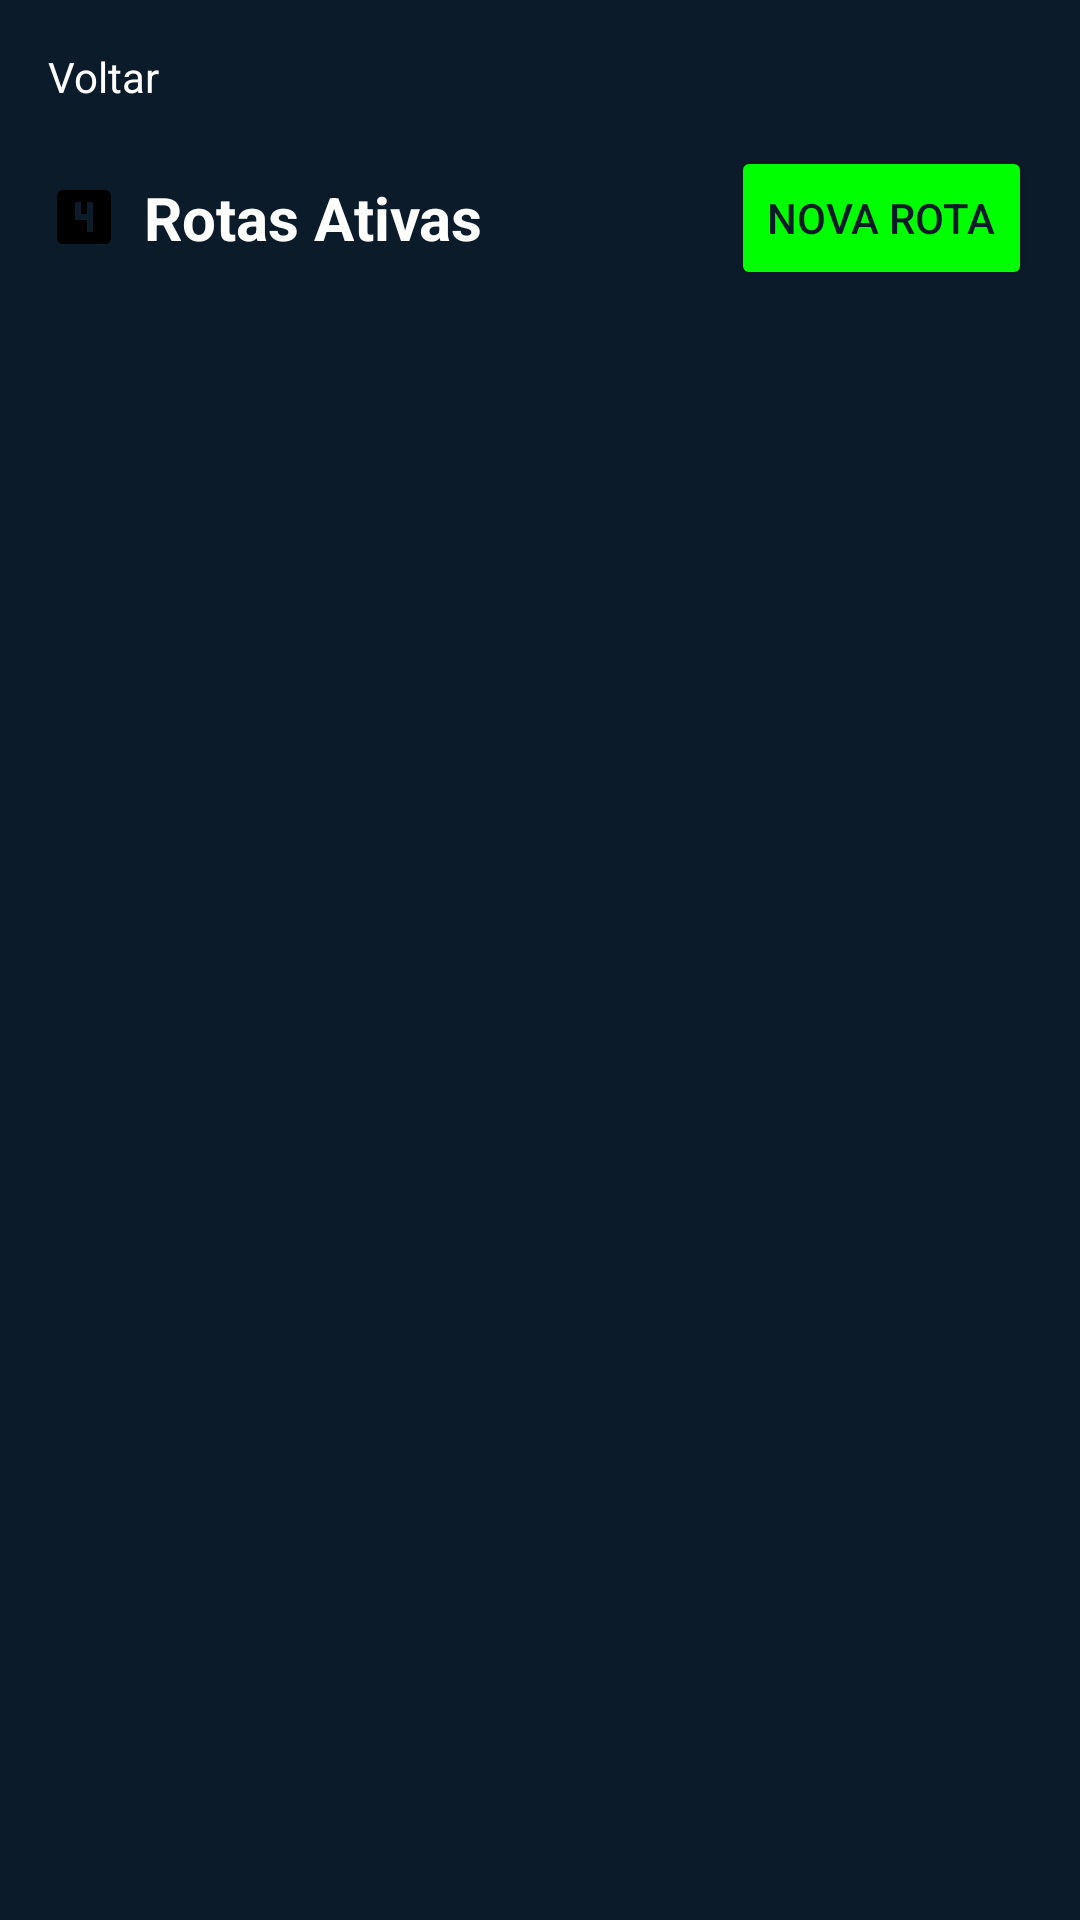

This screen was rendered from an Android layout file. Write that file and the resources it references.
<!-- AndroidManifest.xml: application theme Theme.GestaoDeProdutos -->
<!-- res/layout/fragment_rotas.xml -->
<?xml version="1.0" encoding="utf-8"?>
<androidx.constraintlayout.widget.ConstraintLayout xmlns:android="http://schemas.android.com/apk/res/android"
    xmlns:app="http://schemas.android.com/apk/res-auto"
    xmlns:tools="http://schemas.android.com/tools"
    android:layout_width="match_parent"
    android:layout_height="match_parent"
    android:background="#0C1B2A"
    android:padding="16dp"
    tools:context=".view.RotasFragment">

    <TextView
        android:id="@+id/txtVoltar"
        android:layout_width="wrap_content"
        android:layout_height="wrap_content"
        android:drawableStart="@drawable/ic_arrow_back"
        android:drawablePadding="8dp"
        android:text="Voltar"
        android:textColor="@color/white"
        app:layout_constraintStart_toStartOf="parent"
        app:layout_constraintTop_toTopOf="parent" />

    <TextView
        android:id="@+id/txt_rotas_ativas"
        android:layout_width="wrap_content"
        android:layout_height="wrap_content"
        android:layout_marginTop="24dp"
        android:drawablePadding="8dp"
        android:text="Rotas Ativas"
        android:textColor="@android:color/white"
        android:textSize="20sp"
        android:textStyle="bold"
        app:drawableStartCompat="@drawable/ic_route"
        app:layout_constraintStart_toStartOf="parent"
        app:layout_constraintTop_toBottomOf="@+id/txtVoltar" />

    <Button
        android:id="@+id/btn_nova_rota"
        android:layout_width="wrap_content"
        android:layout_height="wrap_content"
        android:backgroundTint="@color/green_accent"
        android:text="Nova Rota"
        android:textColor="@color/dark_background"
        app:layout_constraintBottom_toBottomOf="@+id/txt_rotas_ativas"
        app:layout_constraintEnd_toEndOf="parent"
        app:layout_constraintTop_toTopOf="@+id/txt_rotas_ativas" />

    <androidx.recyclerview.widget.RecyclerView
        android:id="@+id/recycler_rotas"
        android:layout_width="match_parent"
        android:layout_height="0dp"
        android:layout_marginTop="16dp"
        app:layout_constraintBottom_toBottomOf="parent"
        app:layout_constraintTop_toBottomOf="@+id/txt_rotas_ativas"
        tools:listitem="@layout/item_rota" />

</androidx.constraintlayout.widget.ConstraintLayout>
<!-- res/layout/item_rota.xml (included above) -->
<?xml version="1.0" encoding="utf-8"?>
<com.google.android.material.card.MaterialCardView xmlns:android="http://schemas.android.com/apk/res/android"
    xmlns:app="http://schemas.android.com/apk/res-auto"
    xmlns:tools="http://schemas.android.com/tools"
    android:layout_width="match_parent"
    android:layout_height="wrap_content"
    android:layout_margin="16dp"
    app:cardBackgroundColor="#1A2938"
    app:cardCornerRadius="12dp">

    <androidx.constraintlayout.widget.ConstraintLayout
        android:layout_width="match_parent"
        android:layout_height="wrap_content"
        android:padding="16dp">

        <TextView
            android:id="@+id/txt_caminhao_id"
            android:layout_width="wrap_content"
            android:layout_height="wrap_content"
            android:textColor="@color/white"
            android:textSize="18sp"
            android:textStyle="bold"
            app:layout_constraintStart_toStartOf="parent"
            app:layout_constraintTop_toTopOf="parent"
            tools:text="Caminhão #2302" />

        <TextView
            android:id="@+id/txt_motorista_nome"
            android:layout_width="wrap_content"
            android:layout_height="wrap_content"
            android:textColor="@color/white"
            app:layout_constraintStart_toStartOf="parent"
            app:layout_constraintTop_toBottomOf="@+id/txt_caminhao_id"
            tools:text="Maria Santos" />

        <TextView
            android:id="@+id/txt_progresso_label"
            android:layout_width="wrap_content"
            android:layout_height="wrap_content"
            android:text="Progresso"
            android:textColor="@color/white"
            app:layout_constraintEnd_toEndOf="parent"
            app:layout_constraintTop_toTopOf="parent" />

        <TextView
            android:id="@+id/txt_progresso_percentual"
            android:layout_width="wrap_content"
            android:layout_height="wrap_content"
            android:textColor="@color/white"
            android:textSize="24sp"
            android:textStyle="bold"
            app:layout_constraintEnd_toEndOf="parent"
            app:layout_constraintTop_toBottomOf="@+id/txt_progresso_label"
            tools:text="40%" />

        <TextView
            android:id="@+id/txt_rota_nome"
            android:layout_width="wrap_content"
            android:layout_height="wrap_content"
            android:layout_marginTop="8dp"
            android:background="@drawable/bg_rota_tag"
            android:paddingStart="8dp"
            android:paddingTop="4dp"
            android:paddingEnd="8dp"
            android:paddingBottom="4dp"
            android:textColor="@color/green_accent"
            app:layout_constraintStart_toStartOf="parent"
            app:layout_constraintTop_toBottomOf="@+id/txt_motorista_nome"
            tools:text="Rota R002" />

        <ProgressBar
            android:id="@+id/progress_bar_rota"
            style="?android:attr/progressBarStyleHorizontal"
            android:layout_width="0dp"
            android:layout_height="8dp"
            android:layout_marginTop="8dp"
            android:progressDrawable="@drawable/bg_progress_bar"
            app:layout_constraintEnd_toEndOf="parent"
            app:layout_constraintStart_toStartOf="parent"
            app:layout_constraintTop_toBottomOf="@+id/txt_rota_nome"
            tools:progress="40" />

        <androidx.recyclerview.widget.RecyclerView
            android:id="@+id/recycler_pontos_parada"
            android:layout_width="match_parent"
            android:layout_height="wrap_content"
            android:layout_marginTop="16dp"
            app:layout_constraintTop_toBottomOf="@+id/progress_bar_rota"
            tools:itemCount="5"
            tools:listitem="@layout/item_ponto_parada" />

        <com.google.android.material.button.MaterialButton
            android:id="@+id/btn_ver_detalhes"
            style="@style/Widget.MaterialComponents.Button.OutlinedButton"
            android:layout_width="0dp"
            android:layout_height="wrap_content"
            android:layout_marginTop="16dp"
            android:layout_marginEnd="8dp"
            android:text="Ver Detalhes"
            android:textColor="@color/white"
            app:layout_constraintEnd_toStartOf="@+id/btn_otimizar_rota"
            app:layout_constraintStart_toStartOf="parent"
            app:layout_constraintTop_toBottomOf="@+id/recycler_pontos_parada"
            app:strokeColor="@color/white" />

        <com.google.android.material.button.MaterialButton
            android:id="@+id/btn_otimizar_rota"
            android:layout_width="0dp"
            android:layout_height="wrap_content"
            android:layout_marginStart="8dp"
            android:layout_marginTop="16dp"
            android:backgroundTint="@color/green_accent"
            android:text="Otimizar Rota"
            android:textColor="@color/dark_background"
            app:layout_constraintEnd_toEndOf="parent"
            app:layout_constraintStart_toEndOf="@+id/btn_ver_detalhes"
            app:layout_constraintTop_toBottomOf="@+id/recycler_pontos_parada" />

    </androidx.constraintlayout.widget.ConstraintLayout>
</com.google.android.material.card.MaterialCardView>
<!-- res/layout/item_ponto_parada.xml (included above) -->
<?xml version="1.0" encoding="utf-8"?>
<androidx.constraintlayout.widget.ConstraintLayout xmlns:android="http://schemas.android.com/apk/res/android"
    xmlns:app="http://schemas.android.com/apk/res-auto"
    xmlns:tools="http://schemas.android.com/tools"
    android:layout_width="match_parent"
    android:layout_height="wrap_content"
    android:paddingVertical="8dp">

    
    <View
        android:id="@+id/timeline_line"
        android:layout_width="2dp"
        android:layout_height="0dp"
        android:background="@color/green_accent"
        app:layout_constraintTop_toTopOf="parent"
        app:layout_constraintBottom_toBottomOf="parent"
        app:layout_constraintStart_toStartOf="@+id/status_icon"
        app:layout_constraintEnd_toEndOf="@+id/status_icon" />

    
    <ImageView
        android:id="@+id/status_icon"
        android:layout_width="24dp"
        android:layout_height="24dp"
        android:layout_marginStart="16dp"
        app:layout_constraintStart_toStartOf="parent"
        app:layout_constraintTop_toTopOf="parent"
        app:layout_constraintBottom_toBottomOf="parent"
        tools:src="@drawable/ic_status_completed" />

    
    <TextView
        android:id="@+id/txt_local"
        android:layout_width="0dp"
        android:layout_height="wrap_content"
        android:layout_marginStart="16dp"
        android:layout_marginEnd="8dp"
        android:textColor="@color/white"
        android:textStyle="bold"
        app:layout_constraintStart_toEndOf="@+id/status_icon"
        app:layout_constraintTop_toTopOf="parent"
        app:layout_constraintEnd_toStartOf="@+id/txt_horario"
        tools:text="Av. Principal, 456" />

    
    <TextView
        android:id="@+id/txt_lixeiras"
        android:layout_width="wrap_content"
        android:layout_height="wrap_content"
        android:textColor="@android:color/darker_gray"
        app:layout_constraintStart_toStartOf="@+id/txt_local"
        app:layout_constraintTop_toBottomOf="@+id/txt_local"
        tools:text="5 lixeiras" />

    
    <TextView
        android:id="@+id/txt_horario"
        android:layout_width="wrap_content"
        android:layout_height="wrap_content"
        android:layout_marginEnd="16dp"
        android:drawablePadding="4dp"
        android:textColor="@android:color/darker_gray"
        app:drawableStartCompat="@drawable/ic_time"
        app:layout_constraintEnd_toEndOf="parent"
        app:layout_constraintTop_toTopOf="@+id/txt_local"
        app:layout_constraintBottom_toBottomOf="@+id/txt_local"
        tools:text="09:15" />

</androidx.constraintlayout.widget.ConstraintLayout>
<!-- resources referenced by this layout -->
<resources>
  <color name="dark_background">#0C1B2A</color>
  <color name="green_accent">#00FF00</color>
  <color name="white">#FFFFFFFF</color>
  <!-- drawable bg_progress_bar (drawable) -->
  <?xml version="1.0" encoding="utf-8"?>
  <layer-list xmlns:android="http://schemas.android.com/apk/res/android">
      <item android:id="@android:id/background">
          <shape>
              <corners android:radius="4dp" />
              <solid android:color="#33FFFFFF" /> 
          </shape>
      </item>
      <item android:id="@android:id/progress">
          <clip>
              <shape>
                  <corners android:radius="4dp" />
                  <solid android:color="@color/green_accent" /> 
              </shape>
          </clip>
      </item>
  </layer-list>
  <!-- drawable bg_rota_tag (drawable) -->
  <?xml version="1.0" encoding="utf-8"?>
  <shape xmlns:android="http://schemas.android.com/apk/res/android"
      android:shape="rectangle">
      <solid android:color="#1AFFFFFF" /> 
      <corners android:radius="8dp" />
  </shape>
  <!-- drawable ic_route (drawable) -->
  <vector xmlns:android="http://schemas.android.com/apk/res/android"
      android:height="24dp"
      android:width="24dp"
      android:viewportWidth="24"
      android:viewportHeight="24">
      <path android:fillColor="@android:color/black" android:pathData="M19,3H5c-1.1,0 -2,0.9 -2,2v14c0,1.1 0.9,2 2,2h14c1.1,0 2,-0.9 2,-2V5c0,-1.1 -0.9,-2 -2,-2zm-4,14h-2v-4h-4V7h2v4h2V7h2v10z" />
  </vector>
  <!-- drawable ic_status_completed (drawable) -->
  <vector xmlns:android="http://schemas.android.com/apk/res/android"
      android:width="24dp"
      android:height="24dp"
      android:viewportWidth="24"
      android:viewportHeight="24">
    <path
        android:pathData="M12,12m-10,0a10,10 0,1 1,20 0a10,10 0,1 1,-20 0"
        android:strokeWidth="2"
        android:fillColor="#00000000"
        android:strokeColor="@color/green_accent"/>
    <path
        android:fillColor="@color/green_accent"
        android:pathData="M10.75,14.67l-3.42,-3.42l-1.41,1.41l4.83,4.83l10,-10l-1.41,-1.41z"/>
  </vector>
  <!-- drawable ic_time (drawable) -->
  <vector xmlns:android="http://schemas.android.com/apk/res/android"
      android:width="24dp"
      android:height="24dp"
      android:viewportWidth="24"
      android:viewportHeight="24"
      android:tint="?attr/colorControlNormal">
    <path
        android:fillColor="@android:color/darker_gray"
        android:pathData="M12,2C6.48,2 2,6.48 2,12s4.48,10 10,10 10,-4.48 10,-10S17.52,2 12,2zM12,20c-4.41,0 -8,-3.59 -8,-8s3.59,-8 8,-8 8,3.59 8,8 -3.59,8 -8,8zM12.5,7H11v6l5.25,3.15 0.75,-1.23 -4.5,-2.67z"/>
  </vector>
  <style name="Theme.GestaoDeProdutos" parent="Theme.MaterialComponents.DayNight.NoActionBar">
          
          <item name="colorPrimary">@color/purple_500</item>
          <item name="colorPrimaryVariant">@color/purple_700</item>
          <item name="colorOnPrimary">@color/white</item>
          
          <item name="colorSecondary">@color/teal_200</item>
          <item name="colorSecondaryVariant">@color/teal_700</item>
          <item name="colorOnSecondary">@color/black</item>
  
          
          <item name="android:statusBarColor">@android:color/transparent</item>
          <item name="android:navigationBarColor">@android:color/transparent</item>
  
          
      </style>
  <color name="purple_500">#FF6200EE</color>
  <color name="purple_700">#FF3700B3</color>
  <color name="teal_200">#FF03DAC5</color>
  <color name="teal_700">#FF018786</color>
  <color name="black">#FF000000</color>
</resources>
